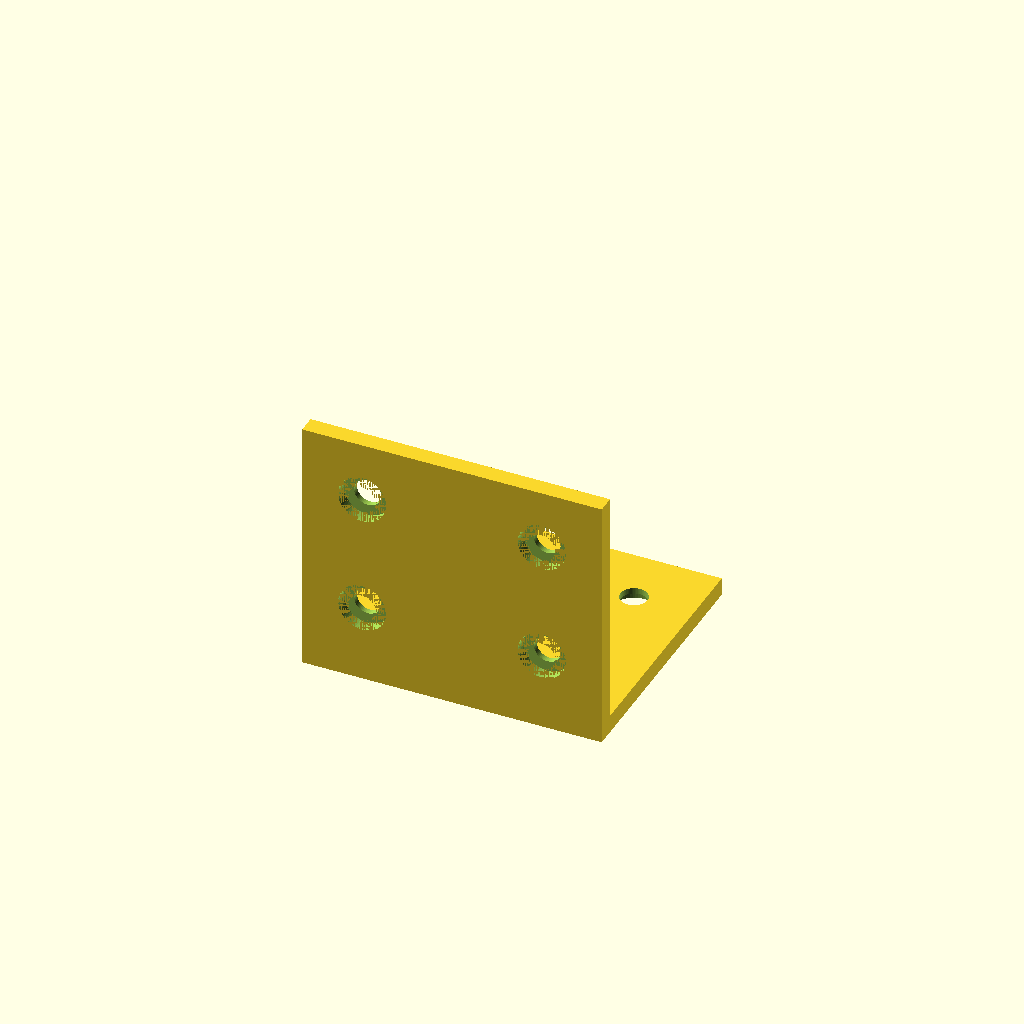
Cell 1 — every parameter at its default value.
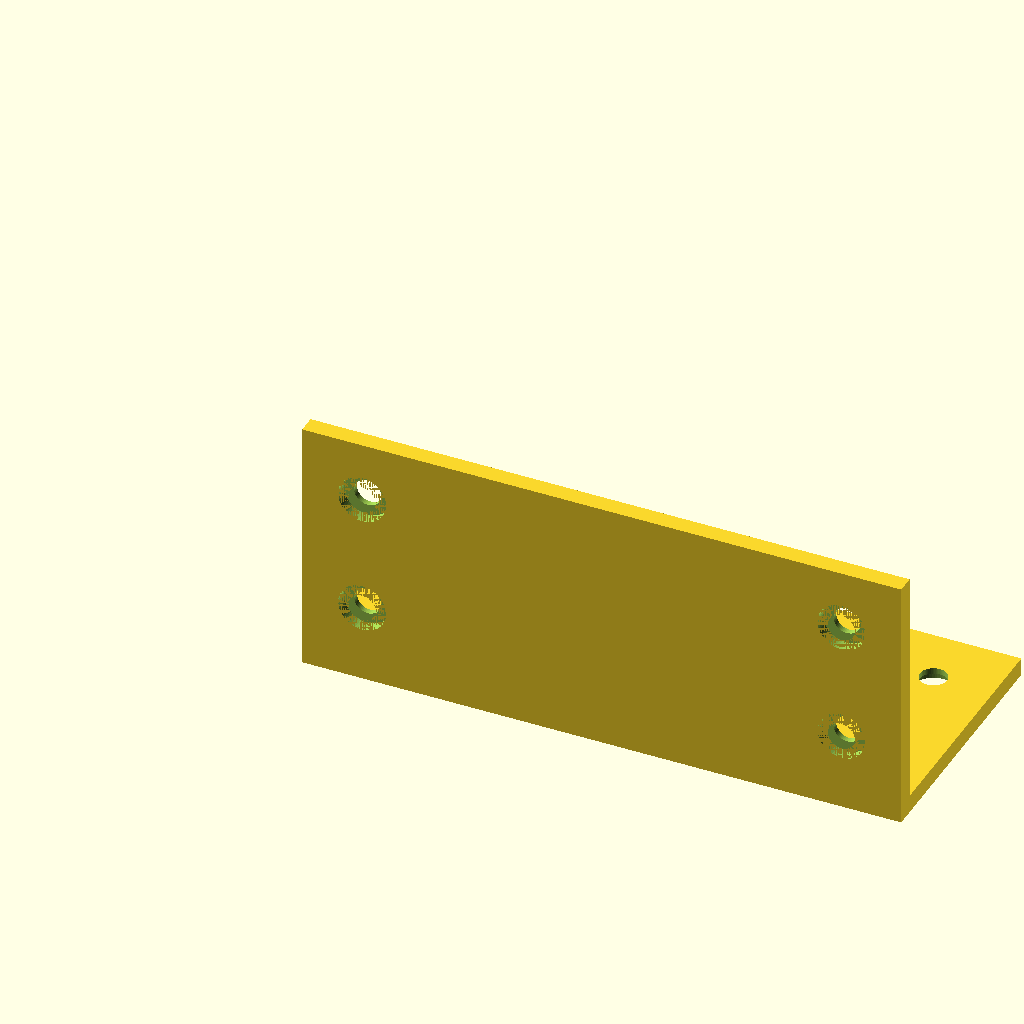
Cell 2: the same model with width = 100.
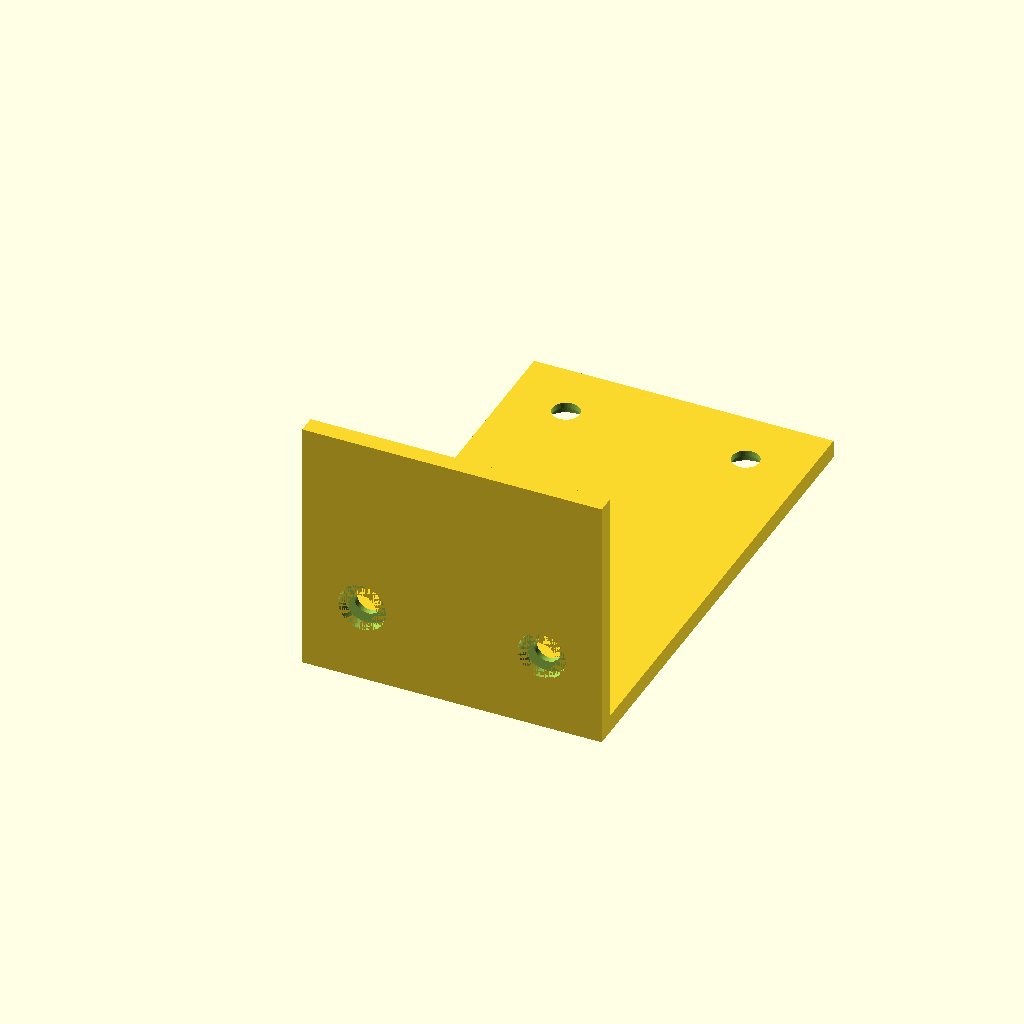
Cell 3: the same model with depth = 80.
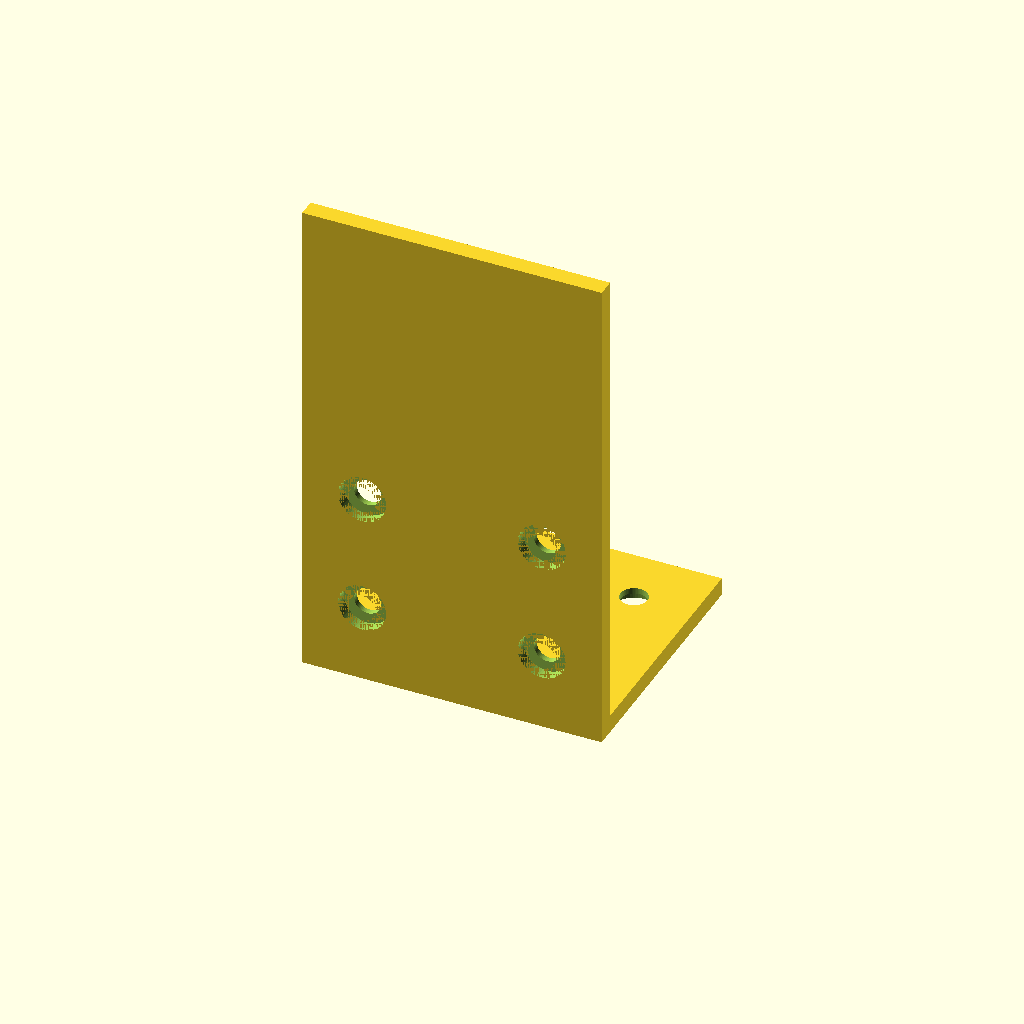
Cell 4: height = 80 (everything else at default).
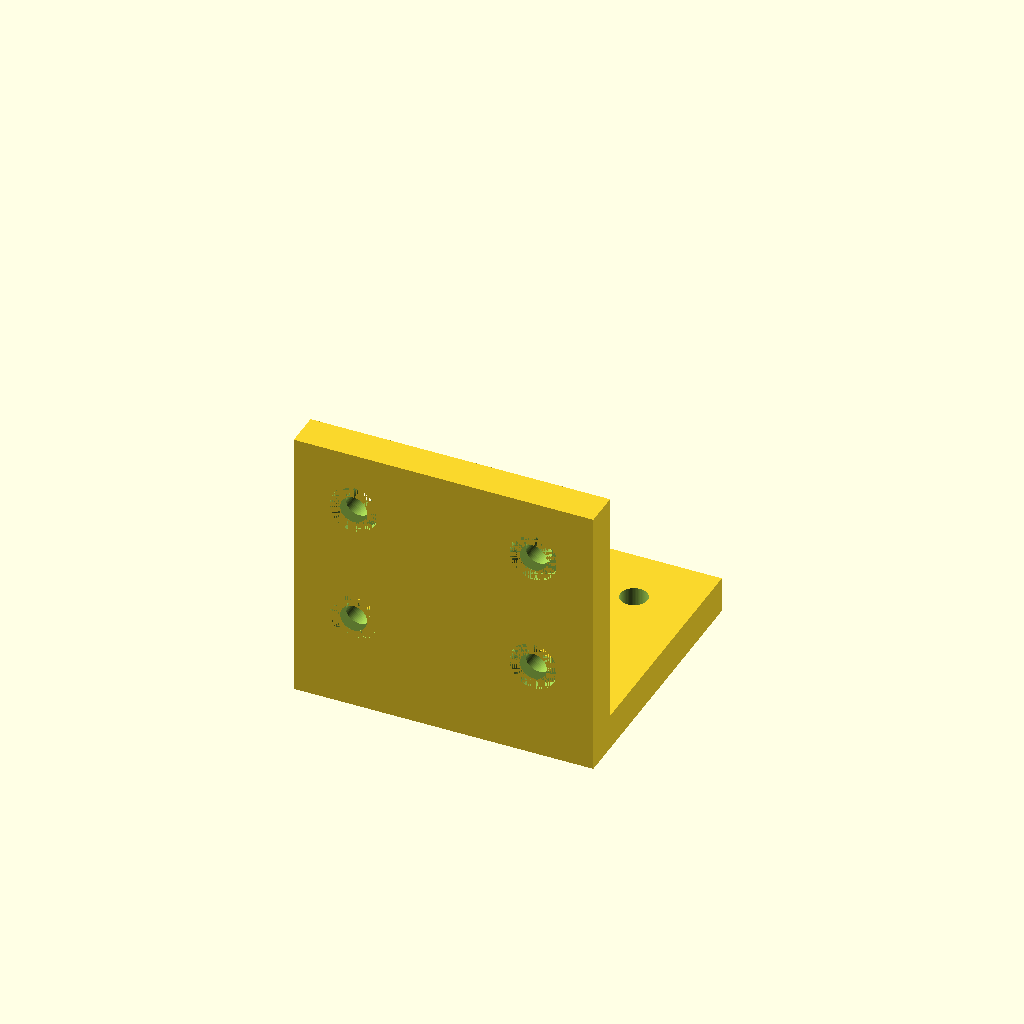
Cell 5 — thickness set to 6, the other parameters unchanged.
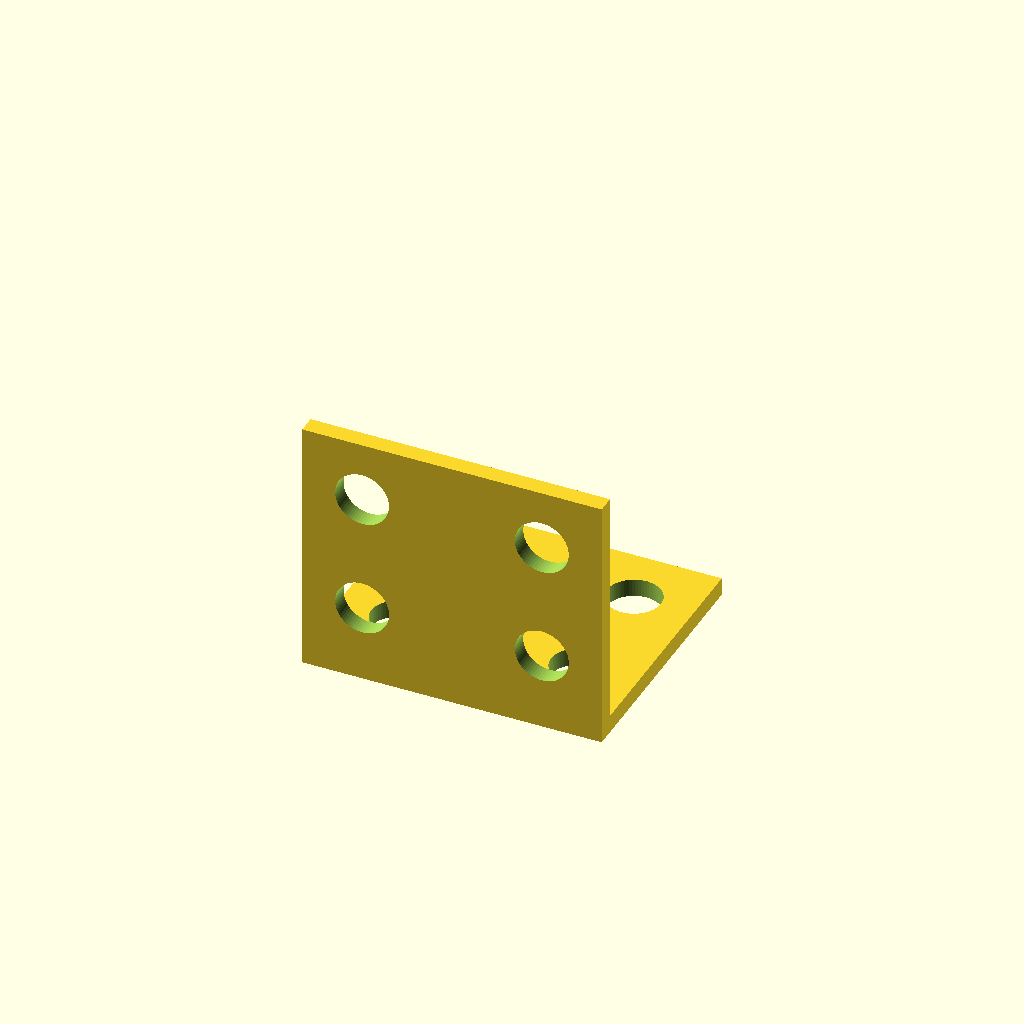
Cell 6: the same model with hole_dia = 9.
One fixed orthographic camera (rotation 55°, 0°, 25°; colour scheme Cornfield) for every cell.
OpenSCAD source file results/tier-2-l-bracket/bare_claude-opus-4-7-a92bfb8fd0b3-2026-04-28T10-08-17-188Z/final.scad:
// L-bracket with countersunk holes

$fn = 64;

// Parameters
width = 50;       // X direction
depth = 40;       // Y direction (horizontal flange)
height = 40;      // Z direction (vertical flange)
thickness = 3;    // plate thickness

hole_dia = 4.5;
csk_dia = 8;
csk_depth = 2;
edge_offset = 10;

// Hole positions along the length axis of each flange (from inner corner)
// Each flange: 2 holes, edge_offset from each end of the 40mm dimension
hole_pos1 = edge_offset;
hole_pos2 = depth - edge_offset; // = 30 (also works for height since both 40)

// X positions: symmetric on width, also edge_offset from sides
x1 = edge_offset;
x2 = width - edge_offset;

module countersunk_hole_z() {
    // Hole through Z, countersink on top (+Z)
    union() {
        // through hole
        translate([0, 0, -1])
            cylinder(d = hole_dia, h = thickness + 2);
        // countersink from top surface
        translate([0, 0, thickness - csk_depth])
            cylinder(d = csk_dia, h = csk_depth + 1);
    }
}

module countersunk_hole_y() {
    // Hole through Y, countersink on -Y side (outer side of vertical flange)
    union() {
        translate([0, -1, 0])
            rotate([-90, 0, 0])
                cylinder(d = hole_dia, h = thickness + 2);
        // countersink on outer face (y = -thickness ... actually outer is y=0? )
        // Vertical flange occupies y in [-thickness, 0], outer is y = -thickness
        translate([0, -thickness, 0])
            rotate([-90, 0, 0])
                cylinder(d = csk_dia, h = csk_depth + 1, center = false);
        // Wait: rotate([-90,0,0]) makes cylinder go in +Y direction from origin
        // We want countersink starting at y=-thickness going in -Y direction (outward)
        // Better approach below
    }
}

// Cleaner version - rebuild
module l_bracket() {
    difference() {
        union() {
            // Horizontal flange: x in [0,width], y in [0,depth], z in [0,thickness]
            // Inner corner at origin, but inner corner means the inside of the L.
            // Horizontal flange extends in +Y, with top surface at z=0 (inner)
            // So horizontal flange: z in [-thickness, 0]
            translate([0, 0, -thickness])
                cube([width, depth, thickness]);
            
            // Vertical flange extends in +Z, inner face at y=0
            // So vertical flange: y in [-thickness, 0], z in [0, height]
            // But we need them to join at the corner properly
            translate([0, -thickness, -thickness])
                cube([width, thickness, height + thickness]);
        }
        
        // Holes in horizontal flange (through Z)
        // Outer surface is at z = -thickness (bottom), countersink there
        for (x = [x1, x2]) {
            for (y = [hole_pos1, hole_pos2]) {
                translate([x, y, 0]) {
                    // through hole
                    translate([0, 0, -thickness - 1])
                        cylinder(d = hole_dia, h = thickness + 2);
                    // countersink from bottom (outer)
                    translate([0, 0, -thickness - 0.01])
                        cylinder(d = csk_dia, h = csk_depth + 0.01);
                }
            }
        }
        
        // Holes in vertical flange (through Y)
        // Outer surface is at y = -thickness, countersink there
        for (x = [x1, x2]) {
            for (z = [hole_pos1, hole_pos2]) {
                translate([x, 0, z]) {
                    // through hole along -Y
                    translate([0, 1, 0])
                        rotate([90, 0, 0])
                            cylinder(d = hole_dia, h = thickness + 2);
                    // countersink on outer face (y = -thickness)
                    translate([0, -thickness + csk_depth + 0.01, 0])
                        rotate([90, 0, 0])
                            cylinder(d = csk_dia, h = csk_depth + 0.01);
                }
            }
        }
    }
}

l_bracket();
Parameter table extracted from the source (name, type, default, range or options):
width: number, default 50
depth: number, default 40
height: number, default 40
thickness: number, default 3
hole_dia: number, default 4.5
csk_dia: number, default 8
csk_depth: number, default 2
edge_offset: number, default 10
